Dataset: processed (GitHub, achirobe/FINAL_THESIS). Classes: faulty, non-faulty.

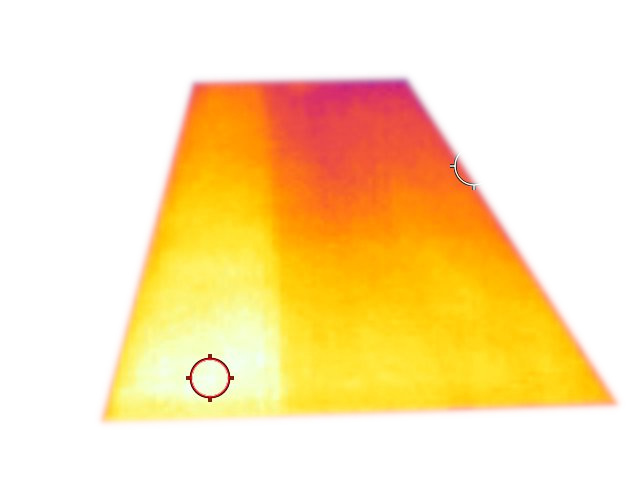
Label: faulty

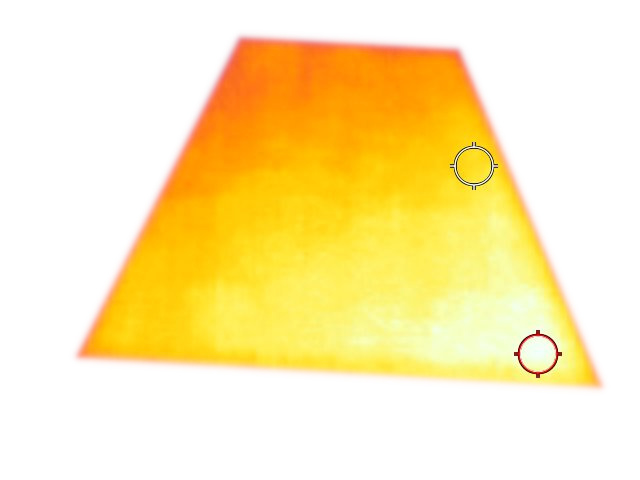
Label: non-faulty

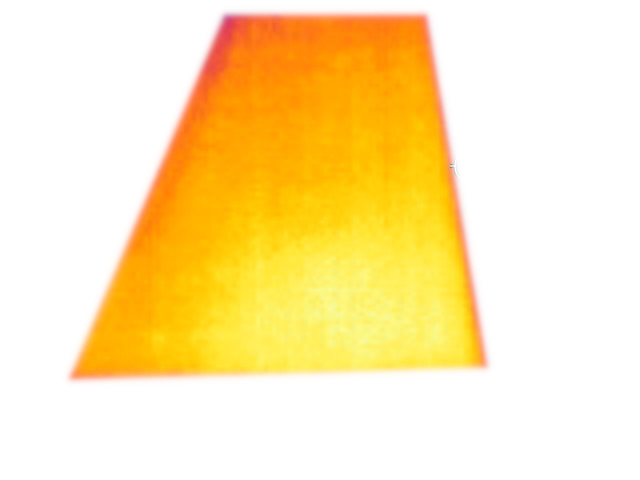
Label: non-faulty

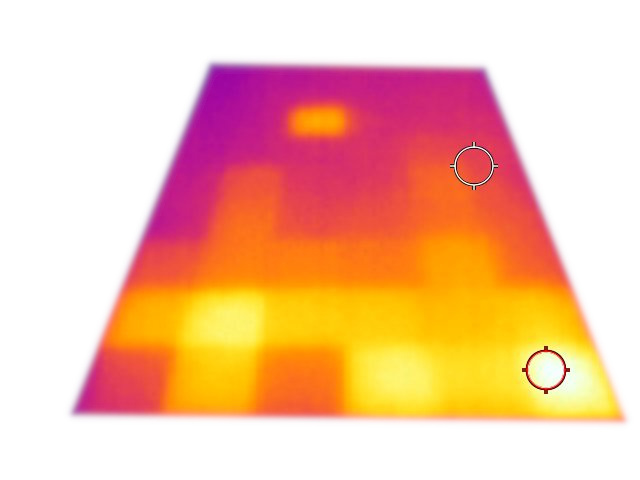
Label: faulty

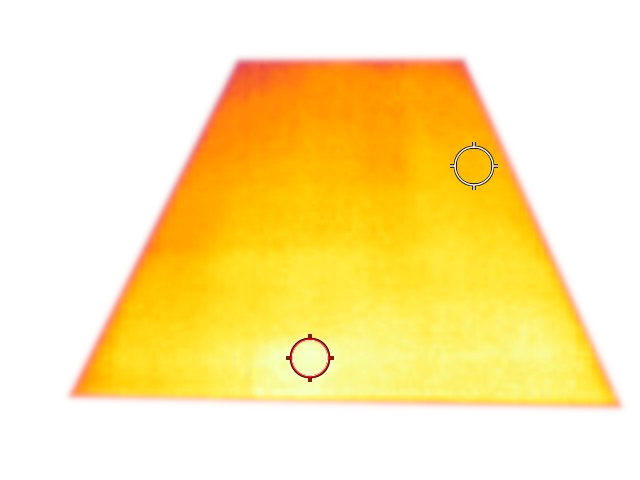
Label: non-faulty

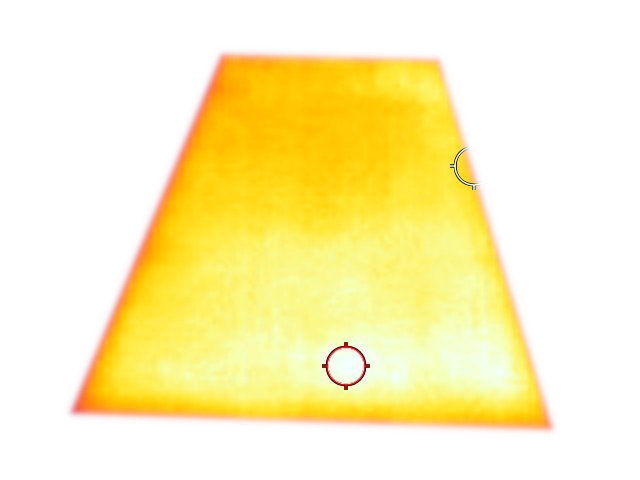
Label: non-faulty
